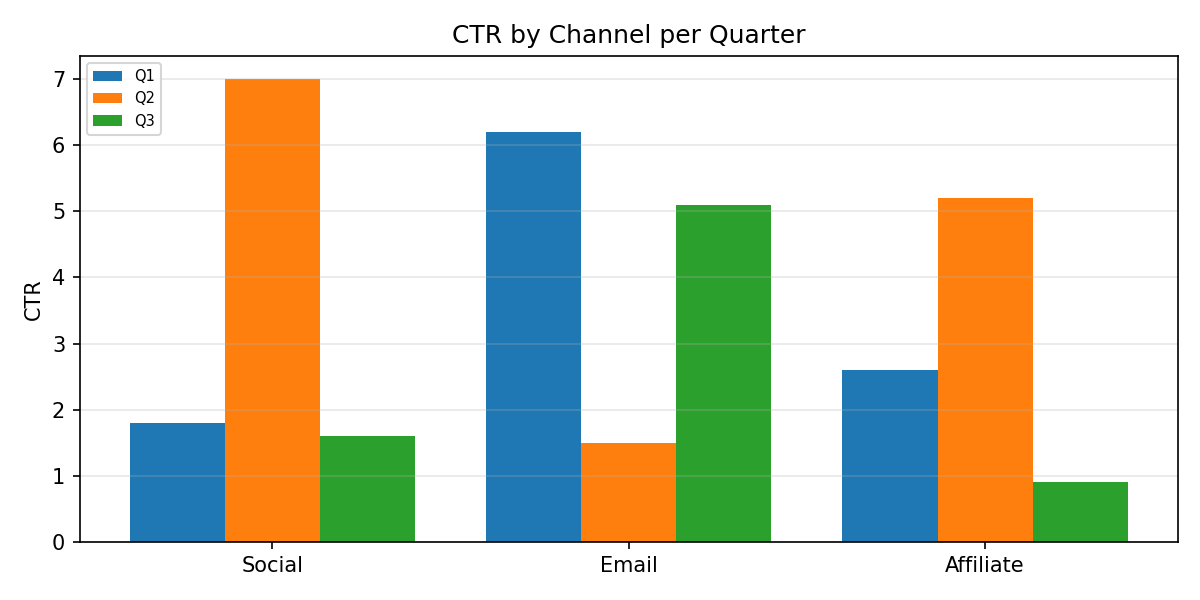

Values plotted in this chart, from the file beside it:
Category, Q1, Q2, Q3
Social, 1.8, 7.0, 1.6
Email, 6.2, 1.5, 5.1
Affiliate, 2.6, 5.2, 0.9
